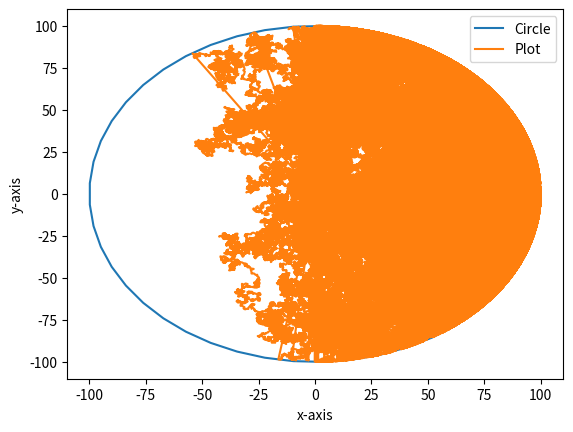

Python code for this plot:
import random
from random import choice
import math
import numpy as np 
import matplotlib.pyplot as plt

r = 100
dis = [0, 0.5, 1]
pathx = [0]
pathy = [0]
steps = 1000000
circle_theta = np.linspace(0, 2*np.pi)
x1 = r*np.cos(circle_theta)
y1 = r*np.sin(circle_theta)
for i in range(steps):
    check = False
    theta = random.randint(0,361)
    theta = (theta*math.pi)/180
    r2 = random.choice(dis)
    h = pathx[-1]
    k = pathy[-1]
    x2 = r2*math.cos(theta)+h
    y2 = r2*math.sin(theta)+k
    while (check == False):
        if (x2**2 + y2**2) > r**2:
            theta = math.atan(y2/x2)
            x3 = r*math.cos(theta)
            y3 = r*math.sin(theta)
            pathx.append(x3)
            pathy.append(y3)
            if (((x2 > 0) & (y2 > 0)) | ((x2 > 0) & (y2 < 0))): #When point is outside but in first and fourth quadrant 
                x2 = x3 - (x2 - x3)
                y2 = y3
            else:
                x2 = x3 + (x3 - x2)
                y2 = y3
        else:
            pathx.append(x2)
            pathy.append(y2)
            check = True
fig, ax = plt.subplots(1)
ax.plot(x1, y1)
circle = plt.Circle((0, 0), 1)
plt.plot(pathx,pathy)
plt.legend(["Circle", "Plot"])
plt.xlabel("x-axis")
plt.ylabel("y-axis")
plt.show()
